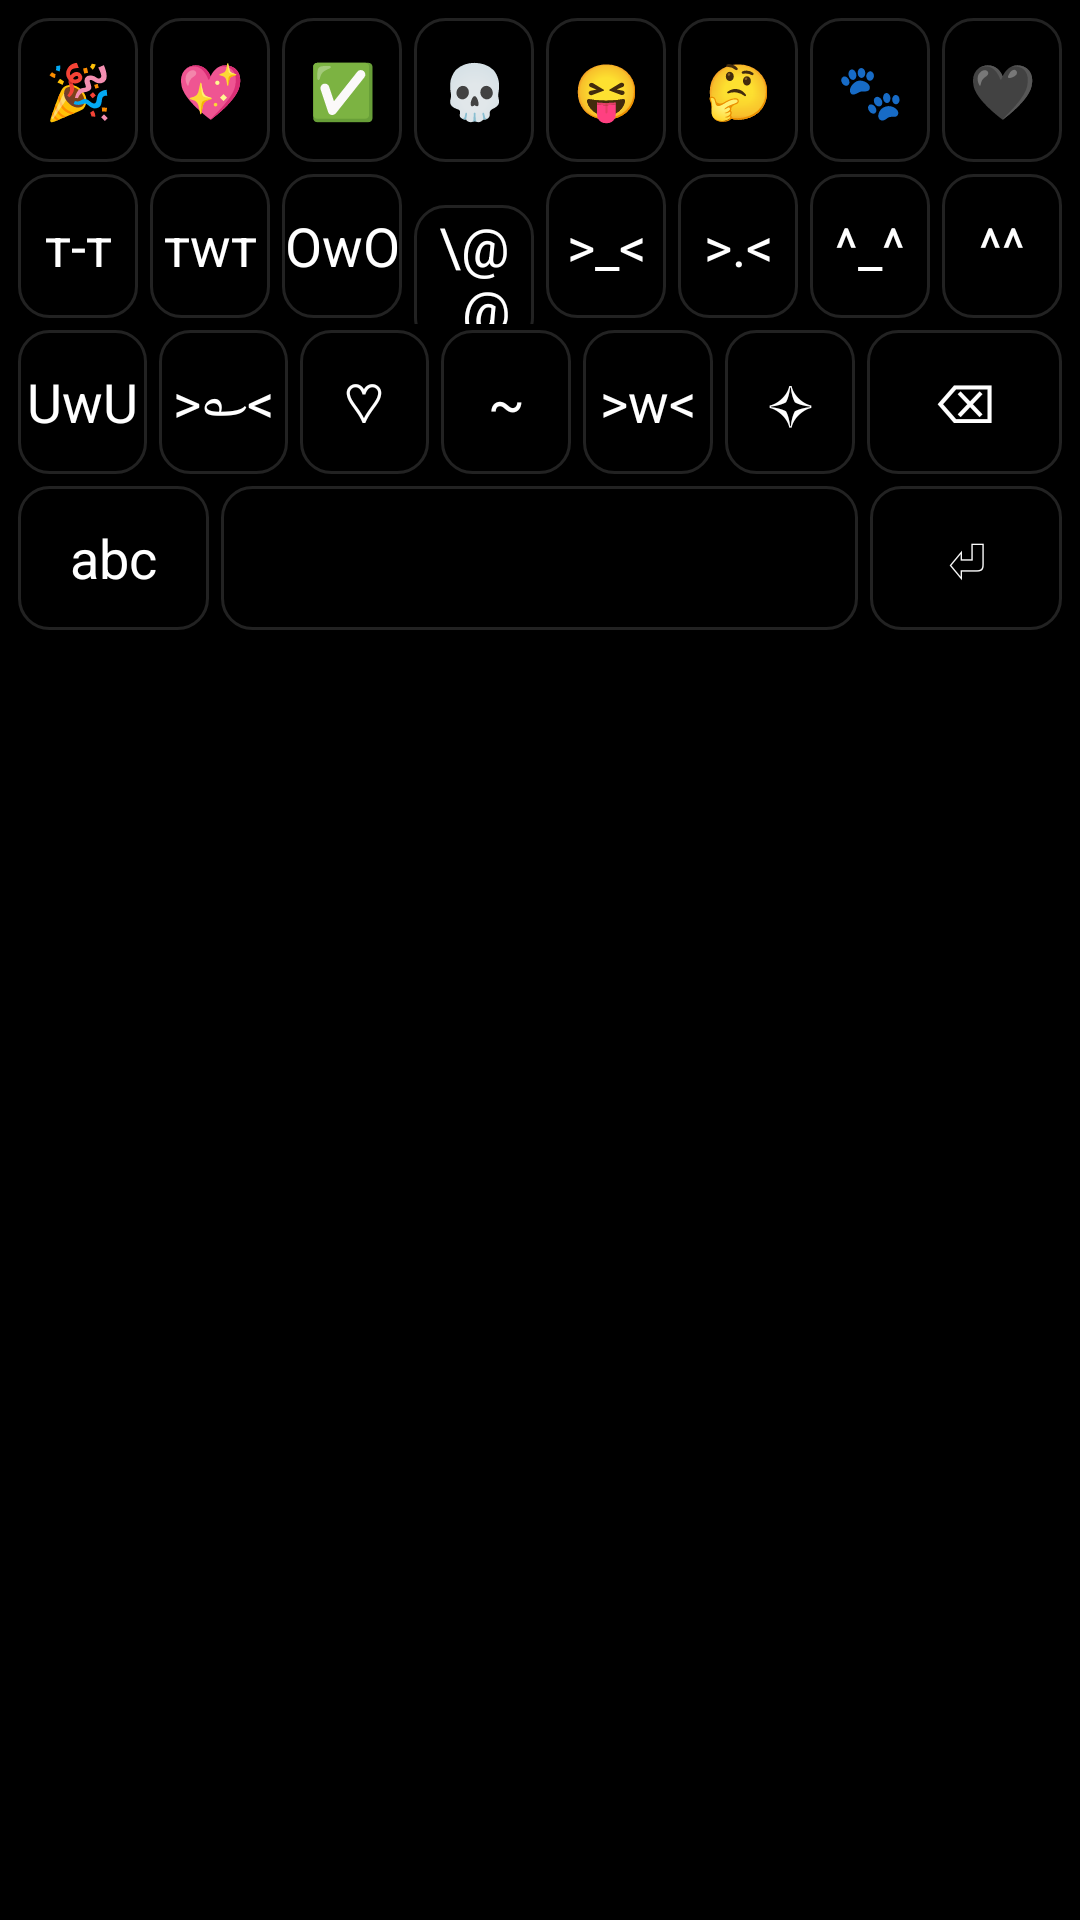

Here is an Android app screen rendered from its layout file. Give the layout XML and the strings, colors and styles it references.
<!-- AndroidManifest.xml: application theme Theme.GoyKeyboard -->
<!-- res/layout/keyboard_layout_emoji.xml -->
<?xml version="1.0" encoding="utf-8"?>
<LinearLayout xmlns:android="http://schemas.android.com/apk/res/android"
    android:id="@+id/keys_container"
    android:layout_width="match_parent"
    android:layout_height="wrap_content"
    android:background="#000000"
    android:orientation="vertical"
    android:padding="4dp">

    
    <LinearLayout
        android:layout_width="match_parent"
        android:layout_height="wrap_content"
        android:orientation="horizontal">

        <TextView
            style="@style/KeyStyle"
            android:text="🎉" />

        <TextView
            style="@style/KeyStyle"
            android:text="💖" />

        <TextView
            style="@style/KeyStyle"
            android:text="✅" />

        <TextView
            style="@style/KeyStyle"
            android:text="💀" />

        <TextView
            style="@style/KeyStyle"
            android:text="😝" />

        <TextView
            style="@style/KeyStyle"
            android:text="🤔" />

        <TextView
            style="@style/KeyStyle"
            android:text="🐾" />

        <TextView
            style="@style/KeyStyle"
            android:text="🖤" />
    </LinearLayout>

    
    <LinearLayout
        android:layout_width="match_parent"
        android:layout_height="wrap_content"
        android:orientation="horizontal">

        <TextView
            style="@style/KeyStyle"
            android:text="т-т" />

        <TextView
            style="@style/KeyStyle"
            android:text="тwт" />

        <TextView
            style="@style/KeyStyle"
            android:text="OwO" />

        <TextView
            style="@style/KeyStyle"
            android:text="\@_@" />

        <TextView
            style="@style/KeyStyle"
            android:text="&gt;_&lt;" />

        <TextView
            style="@style/KeyStyle"
            android:text="&gt;.&lt;" />

        <TextView
            style="@style/KeyStyle"
            android:text="^_^" />

        <TextView
            style="@style/KeyStyle"
            android:text="^^" />
    </LinearLayout>

    
    <LinearLayout
        android:layout_width="match_parent"
        android:layout_height="wrap_content"
        android:orientation="horizontal">

        <TextView
            style="@style/KeyStyle"
            android:text="UwU" />

        <TextView
            style="@style/KeyStyle"
            android:text="&gt;؎&lt;" />

        <TextView
            style="@style/KeyStyle"
            android:text="♡" />

        <TextView
            style="@style/KeyStyle"
            android:text="~" />

        <TextView
            style="@style/KeyStyle"
            android:text="&gt;w&lt;" />

        <TextView
            style="@style/KeyStyle"
            android:text="✧" />

        <TextView
            style="@style/KeyStyle"
            android:layout_weight="1.5"
            android:text="@string/key_delete" />
    </LinearLayout>

    
    <LinearLayout
        android:layout_width="match_parent"
        android:layout_height="wrap_content"
        android:orientation="horizontal">

        <TextView
            android:id="@+id/key_emoji_back"
            style="@style/KeyStyle"
            android:layout_weight="1.5"
            android:text="abc" />

        <TextView
            style="@style/KeyStyle"
            android:layout_weight="5"
            android:text=" " />

        <TextView
            style="@style/KeyStyle"
            android:layout_weight="1.5"
            android:text="@string/key_enter" />
    </LinearLayout>
    <View
        android:layout_width="match_parent"
        android:layout_height="48dp"/>

</LinearLayout>
<!-- resources referenced by this layout -->
<resources>
  <string name="key_delete">⌫</string>
  <string name="key_enter">⏎</string>
  <style name="KeyStyle">
          <item name="android:layout_width">0dp</item>
          <item name="android:layout_height">48dp</item>
          <item name="android:layout_weight">1</item>
  
          <item name="android:gravity">center</item>
  
          <item name="android:textColor">#FFFFFF</item>
          <item name="android:textSize">18sp</item>
  
          <item name="android:background">@drawable/key_bg</item>
  
          <item name="android:layout_margin">2dp</item>
      </style>
  <style name="Theme.GoyKeyboard" parent="Theme.MaterialComponents.DayNight.DarkActionBar">
          
          <item name="colorPrimary">@color/purple_500</item>
          <item name="colorPrimaryVariant">@color/purple_700</item>
          <item name="colorOnPrimary">@color/white</item>
          
          <item name="colorSecondary">@color/teal_200</item>
          <item name="colorSecondaryVariant">@color/teal_700</item>
          <item name="colorOnSecondary">@color/black</item>
          
          <item name="android:statusBarColor">?attr/colorPrimaryVariant</item>
          
      </style>
  <!-- drawable key_bg (drawable) -->
  <?xml version="1.0" encoding="utf-8"?>
  <selector xmlns:android="http://schemas.android.com/apk/res/android">
  
      <item android:state_pressed="true">
          <shape>
              <solid android:color="#111111"/>
              <corners android:radius="10dp"/>
          </shape>
      </item>
  
      <item>
          <shape>
              <solid android:color="#000000"/>
              <corners android:radius="10dp"/>
              <stroke android:width="1dp" android:color="#222222"/>
          </shape>
      </item>
  
  </selector>
  <!-- not gathered from this repository: default colours our renderer supplied (Android Studio template values) -->
  <color name="purple_500">#FF6200EE</color>
  <color name="purple_700">#FF3700B3</color>
  <color name="teal_200">#FF03DAC5</color>
  <color name="teal_700">#FF018786</color>
  <color name="black">#FF000000</color>
  <color name="white">#FFFFFFFF</color>
</resources>
